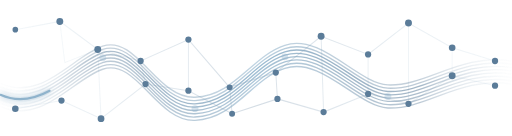
t = 0.00 s
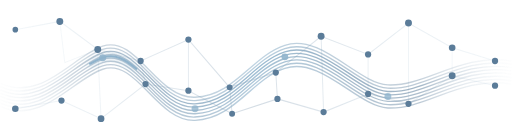
t = 1.05 s
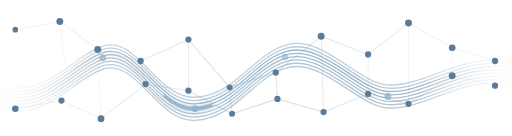
t = 2.00 s
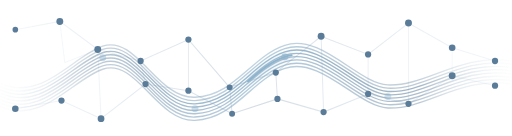
t = 3.00 s
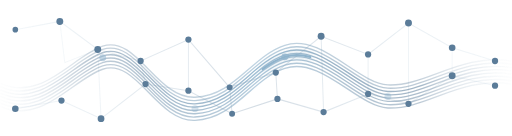
t = 3.20 s
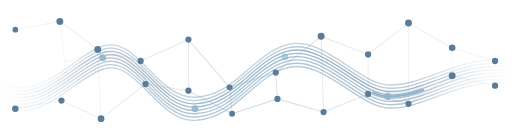
t = 4.50 s

The animated SVG that drew these frames (rendered in a browser with its animation timeline set to each time). Animation: 5 SMIL elements (animate=5); one cycle of 6.00 s, repeats indefinitely.

<svg xmlns="http://www.w3.org/2000/svg" viewBox="0 0 620 165" role="img" aria-label="Animated network mesh wave">
  <defs>
    <linearGradient id="meshLight" x1="0" y1="0" x2="1" y2="0">
      <stop offset="0%" stop-color="#DCE6EE" stop-opacity="0.08"/>
      <stop offset="18%" stop-color="#5B7C99" stop-opacity="0.48"/>
      <stop offset="50%" stop-color="#8FB3CC" stop-opacity="0.92"/>
      <stop offset="82%" stop-color="#5B7C99" stop-opacity="0.58"/>
      <stop offset="100%" stop-color="#DCE6EE" stop-opacity="0.08"/>
    </linearGradient>
    <linearGradient id="networkLight" x1="0" y1="0" x2="1" y2="0">
      <stop offset="0%" stop-color="#8FB3CC" stop-opacity="0.14"/>
      <stop offset="50%" stop-color="#5B7C99" stop-opacity="0.34"/>
      <stop offset="100%" stop-color="#8FB3CC" stop-opacity="0.14"/>
    </linearGradient>
    <filter id="glowLight" x="-50%" y="-50%" width="200%" height="200%">
      <feGaussianBlur stdDeviation="4" result="blur"/>
      <feMerge><feMergeNode in="blur"/><feMergeNode in="SourceGraphic"/></feMerge>
    </filter>
  </defs>

  <g opacity="0.78">
    <path d="M18 36 L72 26 L118 60 L170 74 L228 48 L278 106 L334 88 L389 44 L446 66 L495 28 L548 58 L600 74" stroke="url(#networkLight)" stroke-width="1.3" fill="none"/>
    <path d="M18 132 L74 122 L122 144 L176 102 L228 110 L281 138 L336 120 L392 136 L446 114 L495 126 L548 92 L600 104" stroke="url(#networkLight)" stroke-width="1.3" fill="none"/>
    <path d="M72 26 L78 76 L118 60 L122 144 M170 74 L176 102 M228 48 L228 110 M278 106 L281 138 M334 88 L336 120 M389 44 L392 136 M446 66 L446 114 M495 28 L495 126 M548 58 L548 92" stroke="url(#networkLight)" stroke-width="1.05" fill="none"/>
  </g>

  <g opacity="0.95">
    <path d="M0 109 C50 132 88 76 124 64 C165 50 190 128 236 126 C284 124 305 76 345 63 C389 48 433 109 470 111 C517 113 558 72 620 82" stroke="url(#meshLight)" stroke-width="1.65" fill="none"/>
    <path d="M0 113 C50 136 88 80 124 68 C165 54 190 132 236 130 C284 128 305 80 345 67 C389 52 433 113 470 115 C517 117 558 76 620 86" stroke="url(#meshLight)" stroke-width="1.65" fill="none" opacity="0.95"/>
    <path d="M0 117 C50 140 88 84 124 72 C165 58 190 136 236 134 C284 132 305 84 345 71 C389 56 433 117 470 119 C517 121 558 80 620 90" stroke="url(#meshLight)" stroke-width="1.65" fill="none" opacity="0.9"/>
    <path d="M0 121 C50 144 88 88 124 76 C165 62 190 140 236 138 C284 136 305 88 345 75 C389 60 433 121 470 123 C517 125 558 84 620 94" stroke="url(#meshLight)" stroke-width="1.65" fill="none" opacity="0.84"/>
    <path d="M0 125 C50 148 88 92 124 80 C165 66 190 144 236 142 C284 140 305 92 345 79 C389 64 433 125 470 127 C517 129 558 88 620 98" stroke="url(#meshLight)" stroke-width="1.65" fill="none" opacity="0.78"/>
    <path d="M0 129 C50 152 88 96 124 84 C165 70 190 148 236 146 C284 144 305 96 345 83 C389 68 433 129 470 131 C517 133 558 92 620 102" stroke="url(#meshLight)" stroke-width="1.65" fill="none" opacity="0.72"/>
    <path d="M0 105 C50 128 88 72 124 60 C165 46 190 124 236 122 C284 120 305 72 345 59 C389 44 433 105 470 107 C517 109 558 68 620 78" stroke="url(#meshLight)" stroke-width="1.65" fill="none" opacity="0.72"/>
    <path d="M0 101 C50 124 88 68 124 56 C165 42 190 120 236 118 C284 116 305 68 345 55 C389 40 433 101 470 103 C517 105 558 64 620 74" stroke="url(#meshLight)" stroke-width="1.65" fill="none" opacity="0.64"/>
  </g>

  <path d="M0 115 C50 138 88 82 124 70 C165 56 190 134 236 132 C284 130 305 82 345 69 C389 54 433 115 470 117 C517 119 558 78 620 88"
        stroke="#8FB3CC" stroke-width="2.5" fill="none" stroke-linecap="round" filter="url(#glowLight)"
        pathLength="100" stroke-dasharray="9 91" stroke-dashoffset="100">
    <animate attributeName="stroke-dashoffset" from="100" to="0" dur="6s" repeatCount="indefinite"/>
  </path>

  <g fill="#5B7C99">
    <circle cx="18" cy="36" r="3.4"/><circle cx="72" cy="26" r="4.2"/><circle cx="118" cy="60" r="4.2"/><circle cx="170" cy="74" r="3.8"/>
    <circle cx="228" cy="48" r="3.8"/><circle cx="278" cy="106" r="3.6"/><circle cx="334" cy="88" r="3.8"/><circle cx="389" cy="44" r="4.2"/>
    <circle cx="446" cy="66" r="3.8"/><circle cx="495" cy="28" r="4.2"/><circle cx="548" cy="58" r="4"/><circle cx="600" cy="74" r="3.8"/>
    <circle cx="18" cy="132" r="4"/><circle cx="74" cy="122" r="3.8"/><circle cx="122" cy="144" r="4.1"/><circle cx="176" cy="102" r="3.8"/>
    <circle cx="228" cy="110" r="3.8"/><circle cx="281" cy="138" r="3.6"/><circle cx="336" cy="120" r="3.8"/><circle cx="392" cy="136" r="3.8"/>
    <circle cx="446" cy="114" r="3.8"/><circle cx="495" cy="126" r="3.8"/><circle cx="548" cy="92" r="4.2"/><circle cx="600" cy="104" r="3.8"/>
  </g>

  <g fill="#8FB3CC">
    <circle cx="124" cy="70" r="4.2"><animate attributeName="opacity" values="0.35;1;0.35" dur="2.8s" repeatCount="indefinite"/></circle>
    <circle cx="236" cy="132" r="4.2"><animate attributeName="opacity" values="0.35;1;0.35" dur="3.2s" repeatCount="indefinite"/></circle>
    <circle cx="345" cy="69" r="4.2"><animate attributeName="opacity" values="0.35;1;0.35" dur="2.5s" repeatCount="indefinite"/></circle>
    <circle cx="470" cy="117" r="4.2"><animate attributeName="opacity" values="0.35;1;0.35" dur="3.1s" repeatCount="indefinite"/></circle>
  </g>
</svg>
